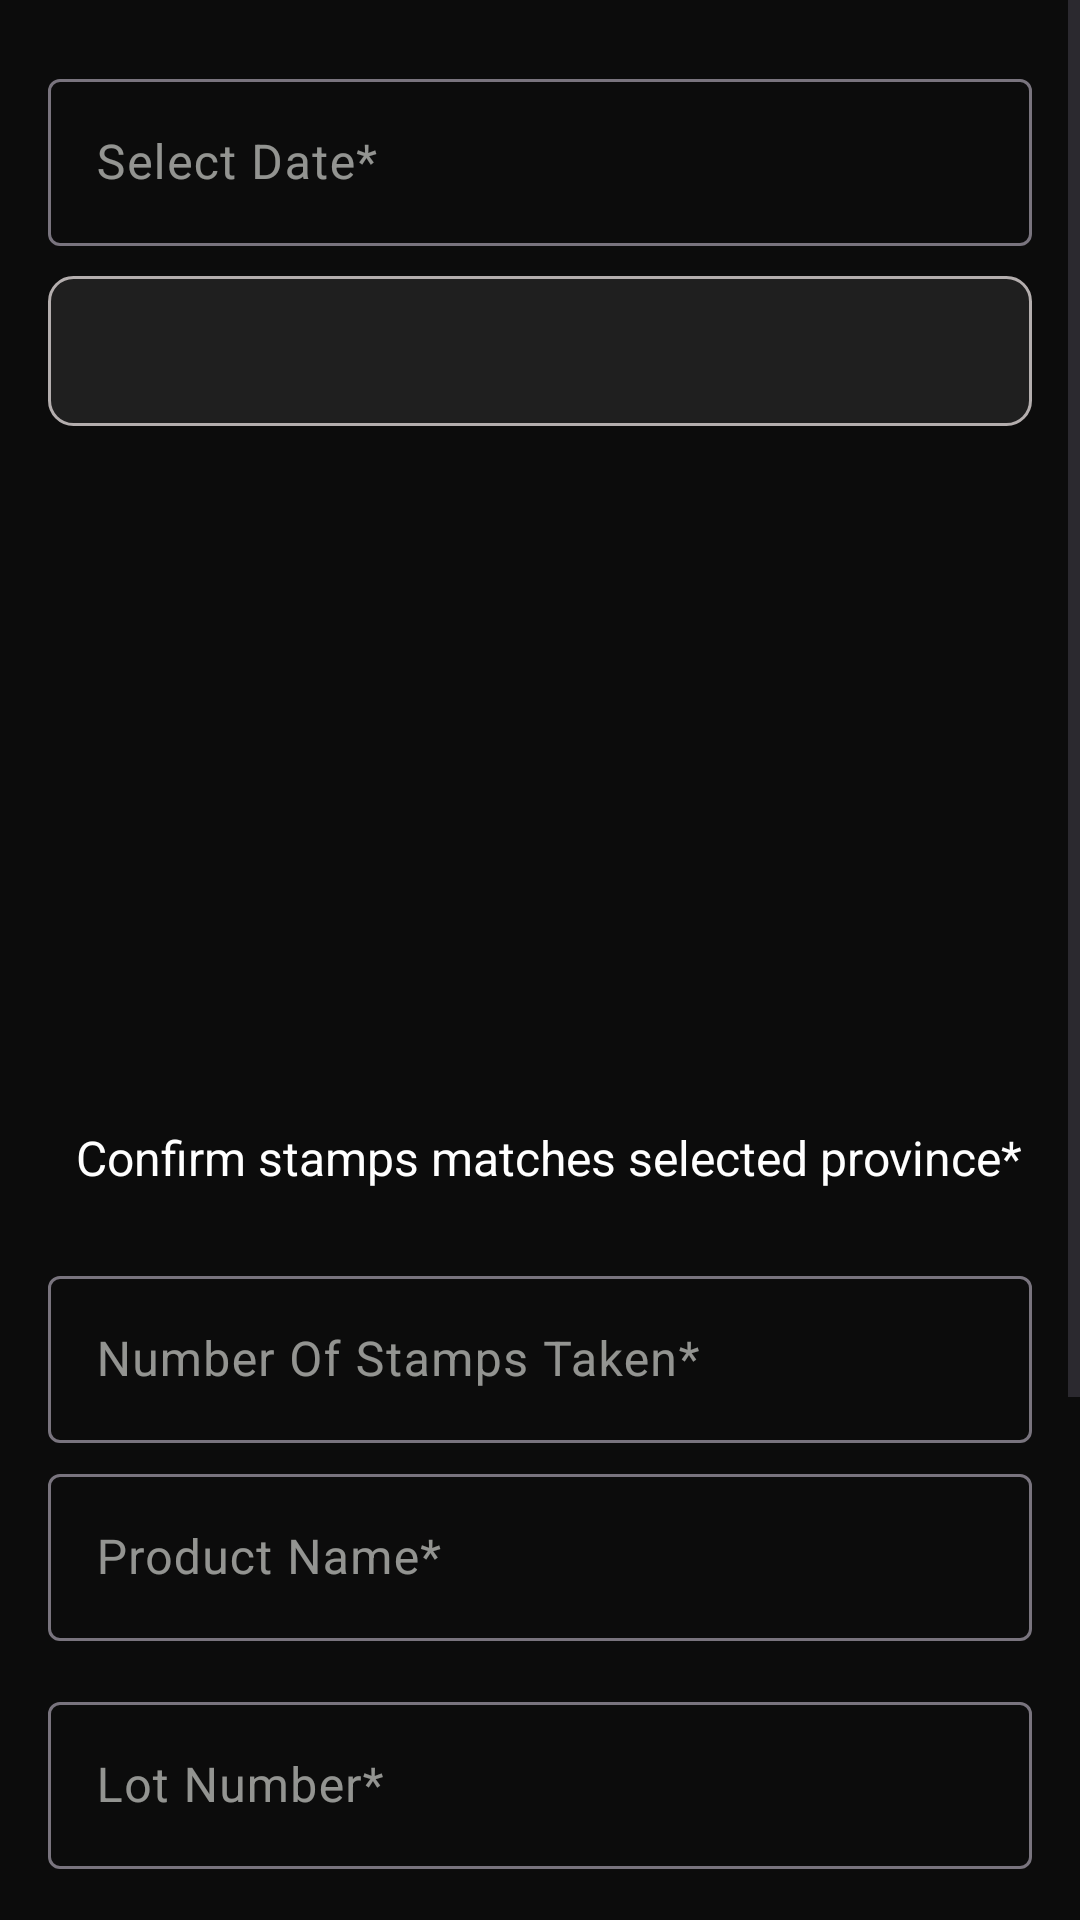

The Android layout XML behind this screen, and the referenced resources:
<!-- AndroidManifest.xml: application theme Theme.MyApplication -->
<!-- res/layout/fragment_inprocess_start.xml -->
<?xml version="1.0" encoding="utf-8"?>
<ScrollView xmlns:android="http://schemas.android.com/apk/res/android"
    xmlns:app="http://schemas.android.com/apk/res-auto"
    android:layout_width="match_parent"
    android:layout_height="match_parent"
    android:background="#0C0C0C"
    android:scrollbars="vertical">


    <LinearLayout
        android:layout_width="match_parent"
        android:layout_height="wrap_content"
        android:orientation="vertical">



        <LinearLayout
            android:layout_width="match_parent"
            android:layout_height="match_parent"
            android:padding="16dp"
            android:orientation="vertical">


            <com.google.android.material.textfield.TextInputLayout

                android:layout_width="match_parent"
                android:layout_height="wrap_content"
                android:textColorHint="#A3DFE1DD"

                app:hintEnabled="true"

                android:layout_marginTop="5dp"
                android:layout_marginBottom="10dp">



                <com.google.android.material.textfield.TextInputEditText
                    android:id="@+id/inprocessdate"
                    android:layout_width="match_parent"
                    android:layout_height="wrap_content"
                    android:hint="Select Date*"

android:textColor="@color/white"


                    app:shapeAppearanceOverlay="@drawable/shape"

                    android:focusable="false"
                    android:layout_marginTop="10dp"

                    >
                </com.google.android.material.textfield.TextInputEditText>
            </com.google.android.material.textfield.TextInputLayout>

            <Spinner
                android:id="@+id/statespinner"
                android:layout_width="match_parent"
                android:layout_height="50dp"
android:paddingLeft="10dp"
                android:background="@drawable/shape"
                />


            <ImageView
                android:id="@+id/stateimage"
                android:layout_width="match_parent"
                android:layout_marginTop="10dp"
                android:layout_height="200dp">

            </ImageView>
            <LinearLayout
                android:layout_width="match_parent"
                android:layout_height="wrap_content"
                android:layout_marginTop="10dp"
                android:layout_gravity="center"
                android:gravity="center"


                android:orientation="horizontal">

                <TextView
                    android:id="@+id/checkboxtextview"
                    android:layout_width="wrap_content"
                    android:layout_height="wrap_content"
                    android:gravity="center"
                    android:textSize="16dp"
                    android:textColor="@color/white"
                    android:layout_gravity="center"
                    android:layout_marginLeft="10dp"

                    android:text="Confirm stamps matches selected province* ">

                </TextView>

                <CheckBox
                    android:layout_width="wrap_content"
                    android:layout_height="wrap_content"
                    android:id="@+id/stampcheckbox">

                </CheckBox>

            </LinearLayout>

            <com.google.android.material.textfield.TextInputLayout

                android:layout_width="match_parent"
                android:layout_height="wrap_content"
                android:textColorHint="#A3DFE1DD"

                app:hintEnabled="true"

                android:layout_marginTop="10dp">
                <com.google.android.material.textfield.TextInputEditText
                    android:id="@+id/stamptaken"
                    android:layout_width="match_parent"
                    android:layout_height="wrap_content"
                    android:textColor="@color/white"
                    android:hint="Number Of Stamps Taken*"
                    app:shapeAppearanceOverlay="@drawable/shape"
                    android:inputType="number" />
            </com.google.android.material.textfield.TextInputLayout>




            <com.google.android.material.textfield.TextInputLayout

                android:layout_width="match_parent"
                android:layout_height="wrap_content"
                android:textColorHint="#A3DFE1DD"

                app:hintEnabled="true"

                android:layout_marginTop="5dp"
                android:layout_marginBottom="10dp">
                <com.google.android.material.textfield.TextInputEditText
                    android:id="@+id/sku"
                    android:layout_width="match_parent"
                    android:layout_height="wrap_content"
                    android:hint="Product Name*"
                    android:textColor="@color/white"
                    app:shapeAppearanceOverlay="@drawable/shape"
                    android:inputType="text"
                    android:layout_marginTop="10dp"/>

            </com.google.android.material.textfield.TextInputLayout>

            <com.google.android.material.textfield.TextInputLayout

                android:layout_width="match_parent"
                android:layout_height="wrap_content"
                android:textColorHint="#A3DFE1DD"

                app:hintEnabled="true"

                android:layout_marginTop="5dp"
                android:layout_marginBottom="10dp">
                <com.google.android.material.textfield.TextInputEditText
                    android:id="@+id/skulot"
                    android:layout_width="match_parent"
                    android:layout_height="wrap_content"
                    android:hint="Lot Number*"
                    android:textColor="@color/white"
                    app:shapeAppearanceOverlay="@drawable/shape"
                    android:inputType="text"
                    android:layout_marginTop="10dp"/>

            </com.google.android.material.textfield.TextInputLayout>

            <com.google.android.material.textfield.TextInputLayout

                android:layout_width="match_parent"
                android:layout_height="wrap_content"
                android:textColorHint="#A3DFE1DD"

                app:hintEnabled="true"

                android:layout_marginTop="5dp"
                android:layout_marginBottom="10dp">
                <com.google.android.material.textfield.TextInputEditText
                    android:id="@+id/datepicker"
                    android:layout_width="match_parent"
                    android:layout_height="wrap_content"
                    android:hint="Packaging Date(YYYY-MM-DD)*"
                    app:shapeAppearanceOverlay="@drawable/shape"
                    android:inputType="date"
                    android:textColor="@color/white"

                    android:maxLength="10"
                    android:layout_marginTop="10dp"/>
            </com.google.android.material.textfield.TextInputLayout>

            <com.google.android.material.textfield.TextInputLayout

                android:layout_width="match_parent"
                android:layout_height="wrap_content"
                android:textColorHint="#A3DFE1DD"

                app:hintEnabled="true"

                android:layout_marginTop="10dp">
                <com.google.android.material.textfield.TextInputEditText
                    android:id="@+id/room"
                    android:layout_width="match_parent"
                    android:layout_height="wrap_content"
                    android:hint="Production Room Number/Location *"
                    android:inputType="text"
                    android:textColor="@color/white"
                    app:shapeAppearanceOverlay="@drawable/shape"
                    android:layout_marginTop="16dp"/>
            </com.google.android.material.textfield.TextInputLayout>
            <com.google.android.material.textfield.TextInputLayout

                android:layout_width="match_parent"
                android:layout_height="wrap_content"
android:visibility="gone"
                app:hintEnabled="true"

                android:layout_marginTop="10dp">
                <com.google.android.material.textfield.TextInputEditText
                    android:id="@+id/returntoinv"
                    android:layout_width="match_parent"
                    android:layout_height="wrap_content"
                    android:hint="Stamps return to inventory"
                    android:inputType="number"
                    android:visibility="gone"
                    app:shapeAppearanceOverlay="@drawable/shape"
                    android:layout_marginTop="16dp"/>
            </com.google.android.material.textfield.TextInputLayout>

            <com.google.android.material.textfield.TextInputLayout

                android:layout_width="match_parent"
                android:layout_height="wrap_content"
android:visibility="gone"
                app:hintEnabled="true"

                android:layout_marginTop="10dp">
                <com.google.android.material.textfield.TextInputEditText

                    android:id="@+id/stampdamaged"
                    android:layout_width="match_parent"
                    android:layout_height="wrap_content"
                    android:hint="Damaged Stamps"
android:visibility="gone"
                    android:inputType="number"
                    app:shapeAppearanceOverlay="@drawable/shape"
                    android:layout_marginTop="16dp"/>
            </com.google.android.material.textfield.TextInputLayout>
            <com.google.android.material.textfield.TextInputLayout

                android:layout_width="match_parent"
                android:layout_height="wrap_content"

                app:hintEnabled="true"

                android:layout_marginTop="10dp">
                <com.google.android.material.textfield.TextInputEditText
                    android:id="@+id/damagereasn"
                    android:layout_width="match_parent"
                    android:layout_height="wrap_content"
                    android:hint="Damage reason"
                    android:inputType="text"
                    android:visibility="gone"
                    app:shapeAppearanceOverlay="@drawable/shape"
                    android:layout_marginTop="16dp"/>
            </com.google.android.material.textfield.TextInputLayout>


            <Button
                android:id="@+id/tracksubmit"
                android:layout_width="wrap_content"
                android:layout_gravity="center"
                android:layout_marginTop="20dp"
                android:layout_height="wrap_content"
                android:text="Submit"

                android:textAllCaps="false"
                android:textSize="18sp"/>
        </LinearLayout>
    </LinearLayout>
</ScrollView>
<!-- resources referenced by this layout -->
<resources>
  <!-- drawable shape (drawable) -->
  <shape xmlns:android="http://schemas.android.com/apk/res/android"
      android:shape="rectangle">
      <corners android:radius="8dp" /> 
      <solid android:color="#14FFFFFF" /> 
      <stroke
          android:width="1dp"
          android:color="#B4AEAE"/> 
  </shape>
  <style name="Theme.MyApplication" parent="Base.Theme.MyApplication" />
  <style name="Base.Theme.MyApplication" parent="Theme.Material3.DayNight.NoActionBar">
          <item name="android:statusBarColor">#5FAA13</item>
          
          <item name="colorPrimary">#5FAA13</item>
          
  
      </style>
  <!-- not gathered from this repository: default colours our renderer supplied (Android Studio template values) -->
  <color name="white">#FFFFFFFF</color>
</resources>
